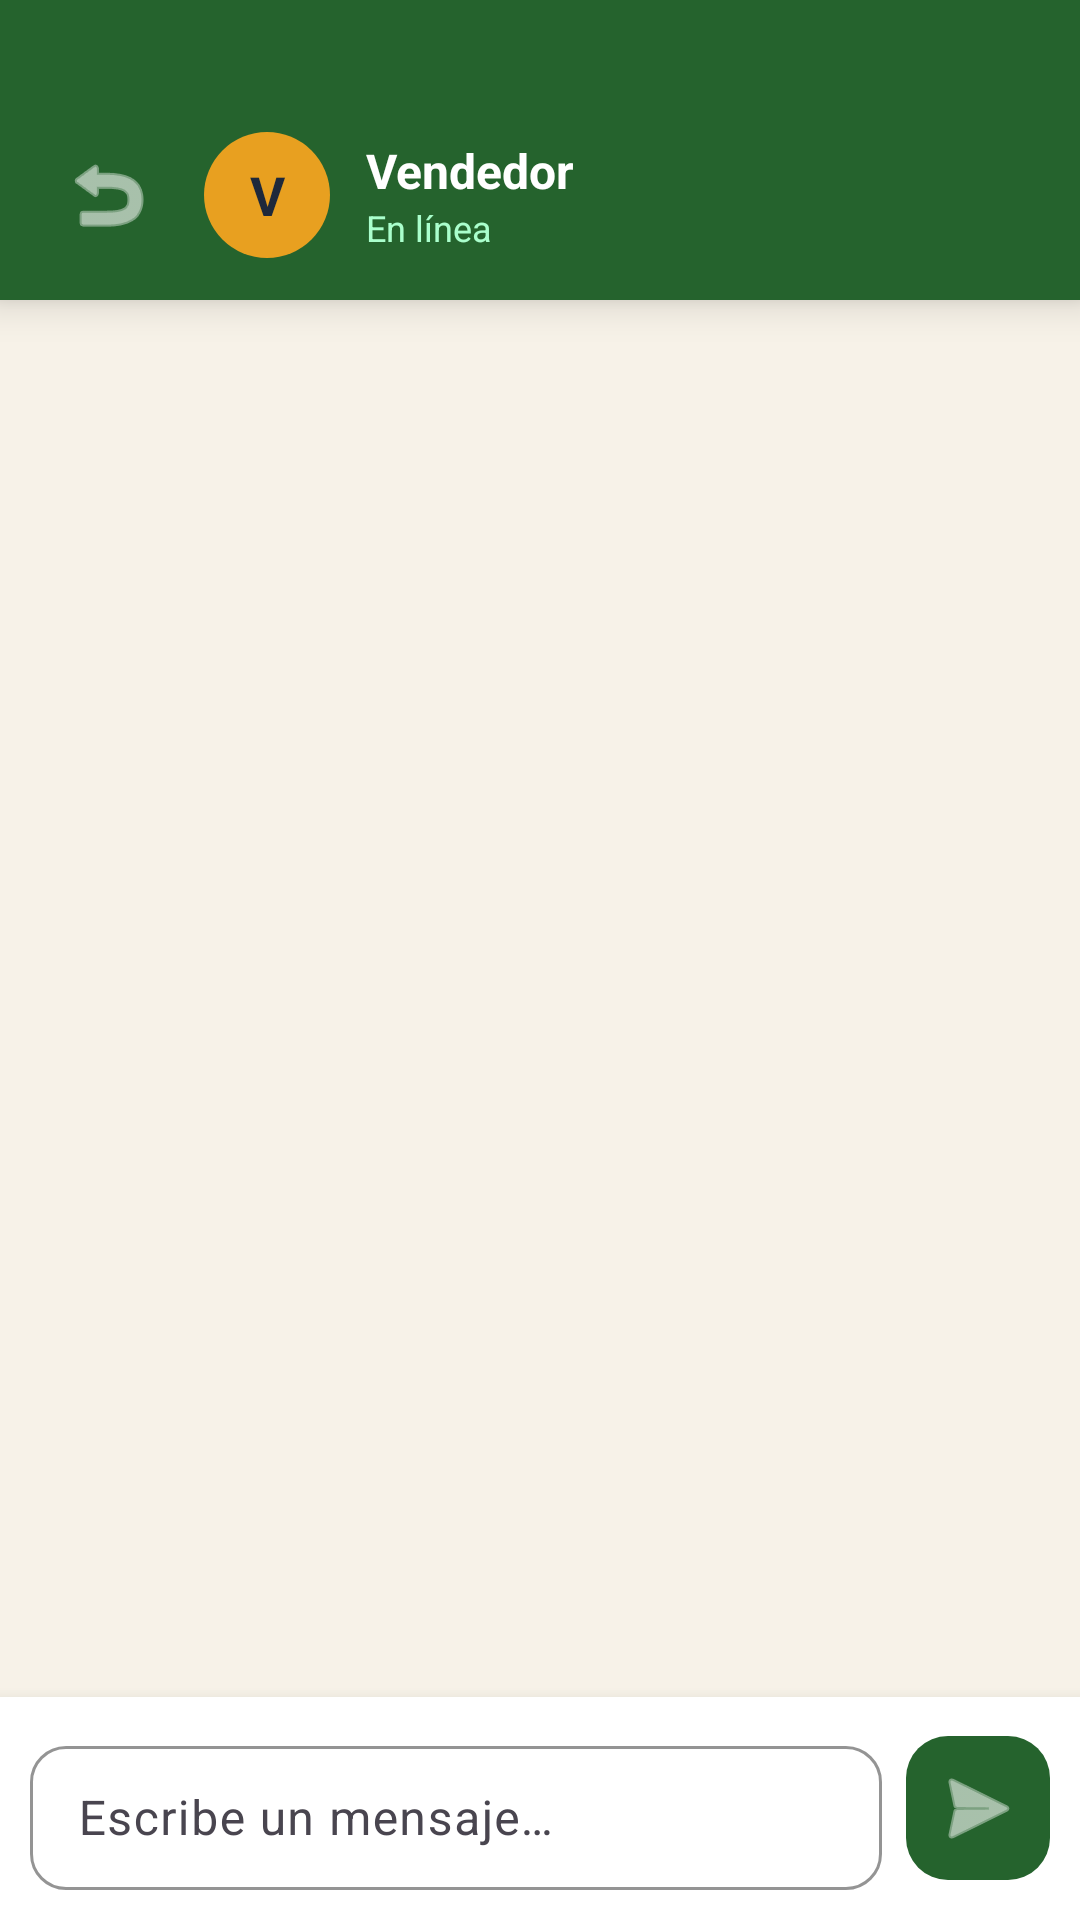

Here is an Android app screen rendered from its layout file. Give the layout XML and the strings, colors and styles it references.
<!-- AndroidManifest.xml: application theme Theme.AgroConecta -->
<!-- res/layout/activity_chat.xml -->
<?xml version="1.0" encoding="utf-8"?>
<LinearLayout xmlns:android="http://schemas.android.com/apk/res/android"
    xmlns:app="http://schemas.android.com/apk/res-auto"
    android:layout_width="match_parent"
    android:layout_height="match_parent"
    android:orientation="vertical"
    android:background="@color/crema">

    
    <LinearLayout
        android:layout_width="match_parent"
        android:layout_height="wrap_content"
        android:orientation="horizontal"
        android:background="@color/verde_primario"
        android:paddingTop="44dp"
        android:paddingBottom="14dp"
        android:paddingHorizontal="16dp"
        android:gravity="center_vertical"
        android:elevation="8dp">

        <ImageButton
            android:id="@+id/btnBackChat"
            android:layout_width="40dp"
            android:layout_height="40dp"
            android:src="@android:drawable/ic_menu_revert"
            android:background="?attr/selectableItemBackgroundBorderless"
            android:contentDescription="Volver"
            app:tint="@color/blanco"
            android:layout_marginEnd="12dp"/>

        <TextView
            android:id="@+id/tvAvatarChat"
            android:layout_width="42dp"
            android:layout_height="42dp"
            android:gravity="center"
            android:text="V"
            android:textSize="18sp"
            android:textStyle="bold"
            android:textColor="@color/carbon"
            android:background="@drawable/bg_avatar_circle"
            android:layout_marginEnd="12dp"/>

        <LinearLayout
            android:layout_width="0dp"
            android:layout_height="wrap_content"
            android:layout_weight="1"
            android:orientation="vertical">

            <TextView
                android:id="@+id/tvChatTitulo"
                android:layout_width="wrap_content"
                android:layout_height="wrap_content"
                android:text="Vendedor"
                android:textSize="16sp"
                android:textStyle="bold"
                android:textColor="@color/blanco"/>

            <TextView
                android:id="@+id/tvChatSubtitulo"
                android:layout_width="wrap_content"
                android:layout_height="wrap_content"
                android:text="En línea"
                android:textSize="12sp"
                android:textColor="#AAFFCC"/>
        </LinearLayout>
    </LinearLayout>

    
    <androidx.recyclerview.widget.RecyclerView
        android:id="@+id/rvMensajes"
        android:layout_width="match_parent"
        android:layout_height="0dp"
        android:layout_weight="1"
        android:padding="12dp"
        android:clipToPadding="false"
        android:background="@color/crema"/>

    
    <LinearLayout
        android:layout_width="match_parent"
        android:layout_height="wrap_content"
        android:orientation="horizontal"
        android:background="@color/blanco"
        android:padding="10dp"
        android:gravity="center_vertical"
        android:elevation="8dp">

        <com.google.android.material.textfield.TextInputLayout
            android:layout_width="0dp"
            android:layout_height="wrap_content"
            android:layout_weight="1"
            android:layout_marginEnd="8dp"
            style="@style/TextInputOutlined">

            <com.google.android.material.textfield.TextInputEditText
                android:id="@+id/etMensajeChat"
                android:layout_width="match_parent"
                android:layout_height="48dp"
                android:hint="Escribe un mensaje…"
                android:imeOptions="actionSend"
                android:inputType="text"/>
        </com.google.android.material.textfield.TextInputLayout>

        <ImageButton
            android:id="@+id/btnEnviarChat"
            android:layout_width="48dp"
            android:layout_height="48dp"
            android:src="@android:drawable/ic_menu_send"
            android:background="@drawable/bg_boton_verde"
            android:contentDescription="Enviar"
            android:padding="12dp"
            app:tint="@color/blanco"/>
    </LinearLayout>
</LinearLayout>
<!-- resources referenced by this layout -->
<resources>
  <color name="blanco">#FFFFFF</color>
  <color name="carbon">#1E293B</color>
  <color name="crema">#F7F2E8</color>
  <color name="verde_primario">#25632D</color>
  <!-- drawable bg_avatar_circle (drawable) -->
  <?xml version="1.0" encoding="utf-8"?>
  <shape xmlns:android="http://schemas.android.com/apk/res/android" android:shape="oval">
      <solid android:color="@color/dorado_medio"/>
  </shape>
  <!-- drawable bg_boton_verde (drawable) -->
  <?xml version="1.0" encoding="utf-8"?>
  <shape xmlns:android="http://schemas.android.com/apk/res/android" android:shape="rectangle">
      <corners android:radius="14dp"/>
      <solid android:color="@color/verde_primario"/>
  </shape>
  <style name="TextInputOutlined" parent="Widget.Material3.TextInputLayout.OutlinedBox">
          <item name="boxStrokeColor">@color/verde_primario</item>
          <item name="hintTextColor">@color/verde_primario</item>
          <item name="boxBackgroundColor">@color/blanco</item>
          <item name="boxCornerRadiusTopStart">12dp</item>
          <item name="boxCornerRadiusTopEnd">12dp</item>
          <item name="boxCornerRadiusBottomStart">12dp</item>
          <item name="boxCornerRadiusBottomEnd">12dp</item>
          <item name="hintTextAppearance">@style/HintUppercase</item>
      </style>
  <style name="Theme.AgroConecta" parent="Base.Theme.AgroConecta" />
  <color name="dorado_medio">#E8A020</color>
  <style name="HintUppercase" parent="TextAppearance.Material3.LabelLarge">
          <item name="android:textAllCaps">true</item>
      </style>
  <color name="verde_oscuro">#1A5C2A</color>
  <color name="texto_primario">#1A1A18</color>
  <color name="surface">#FFFFFF</color>
  <color name="rojo_error">#C0392B</color>
  <style name="BtnPrimario" parent="Widget.Material3.Button">
          <item name="backgroundTint">@color/verde_primario</item>
          <item name="android:textColor">@color/blanco</item>
          <item name="cornerRadius">14dp</item>
          <item name="android:textSize">14sp</item>
          <item name="android:insetTop">0dp</item>
          <item name="android:insetBottom">0dp</item>
          <item name="android:textAllCaps">true</item>
      </style>
  <style name="ShapeSmall" parent="ShapeAppearance.Material3.SmallComponent">
          <item name="cornerSize">10dp</item>
      </style>
  <style name="ShapeMedium" parent="ShapeAppearance.Material3.MediumComponent">
          <item name="cornerSize">16dp</item>
      </style>
  <style name="ShapeLarge" parent="ShapeAppearance.Material3.LargeComponent">
          <item name="cornerSize">24dp</item>
      </style>
</resources>
